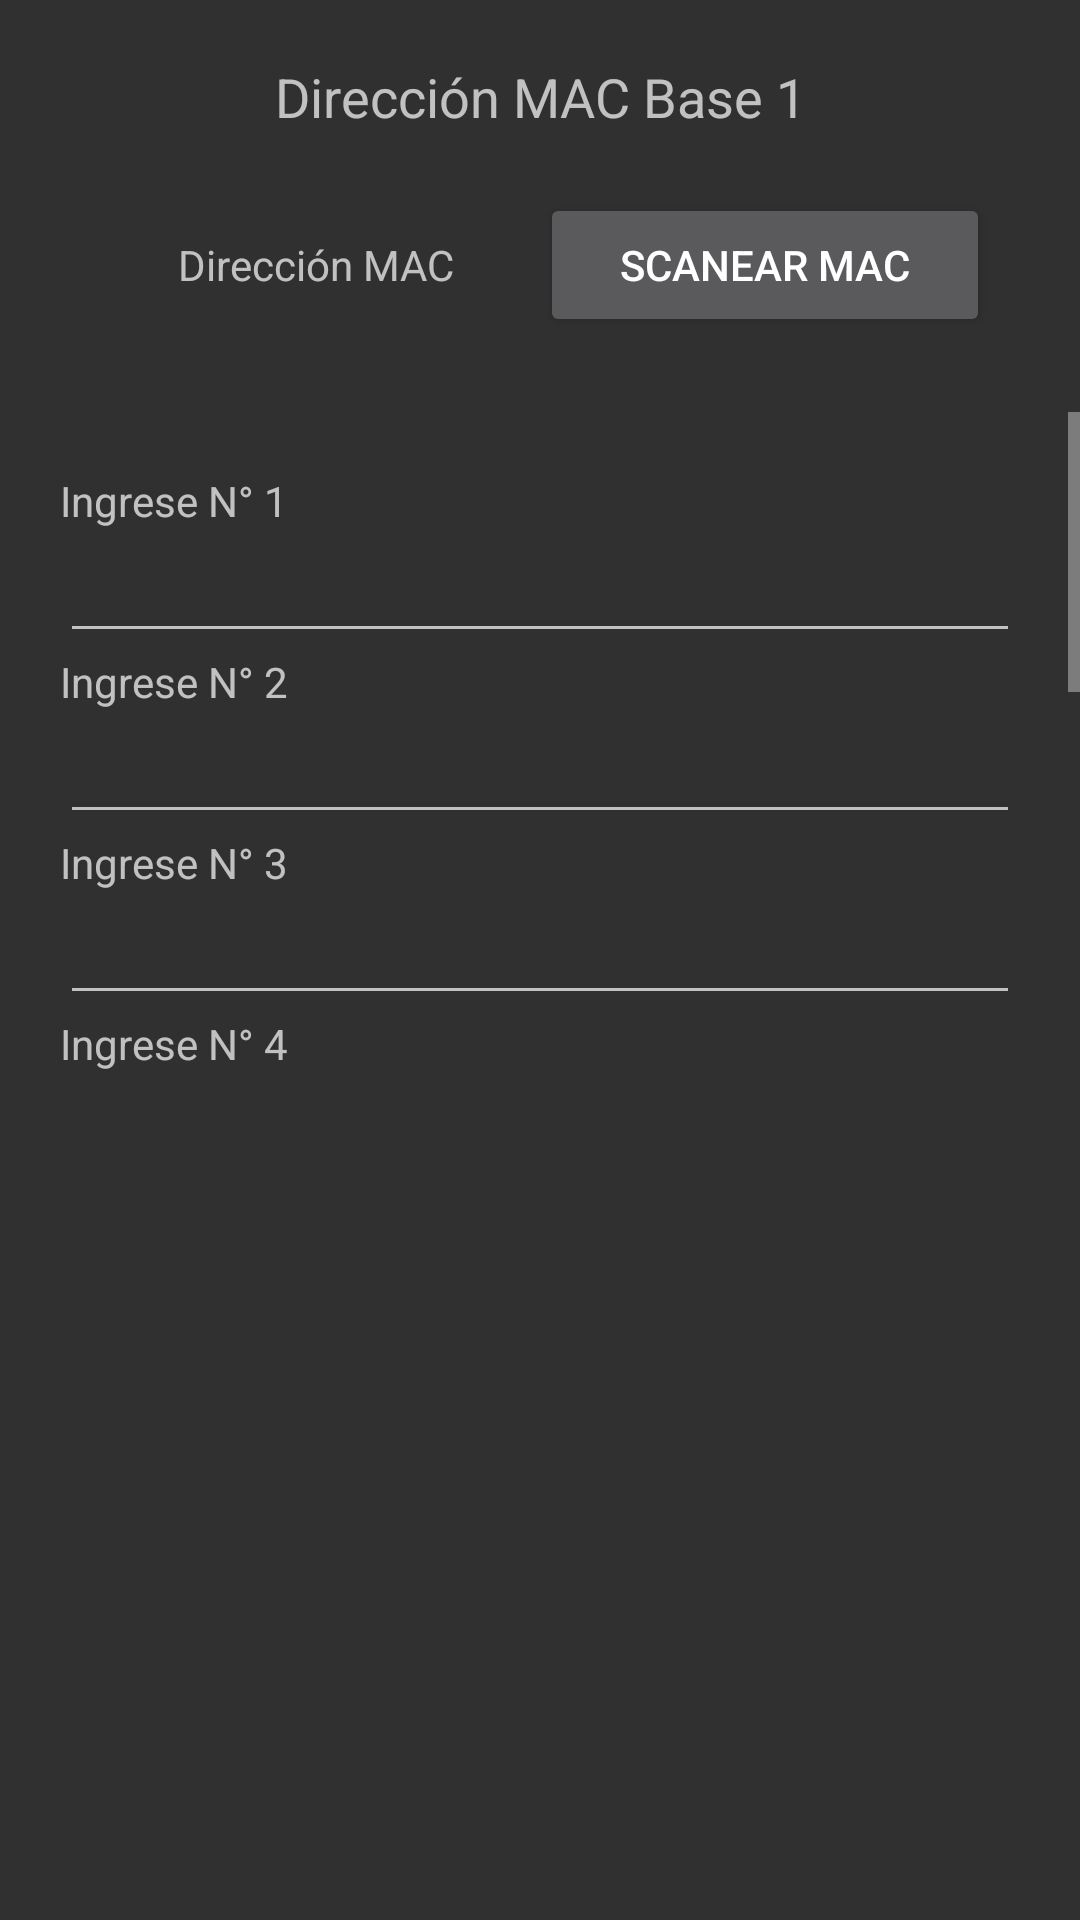

Here is an Android app screen rendered from its layout file. Give the layout XML and the strings, colors and styles it references.
<!-- AndroidManifest.xml: application theme Theme.AppCompat -->
<!-- res/layout/activity_add_numbers1.xml -->
<?xml version="1.0" encoding="utf-8"?>
<androidx.constraintlayout.widget.ConstraintLayout
    xmlns:android="http://schemas.android.com/apk/res/android"
    xmlns:app="http://schemas.android.com/apk/res-auto"
    xmlns:tools="http://schemas.android.com/tools"
    android:layout_width="match_parent"
    android:layout_height="match_parent"
    tools:context=".menu.addMac.addNumbers.addNumbers1Activity">

    <TextView
        android:id="@+id/tv_indicator_mac"
        android:layout_width="wrap_content"
        android:layout_height="wrap_content"
        android:layout_marginTop="20dp"
        android:text="Dirección MAC Base 1"
        android:textSize="18dp"
        app:layout_constraintEnd_toEndOf="parent"
        app:layout_constraintHorizontal_bias="0.5"
        app:layout_constraintStart_toStartOf="parent"
        app:layout_constraintTop_toTopOf="parent" />

    <androidx.appcompat.widget.LinearLayoutCompat
        android:id="@+id/linearLayout1"
        android:layout_width="match_parent"
        android:layout_height="wrap_content"
        android:layout_marginTop="20dp"
        android:gravity="center_horizontal"
        android:orientation="horizontal"
        app:layout_constraintTop_toBottomOf="@id/tv_indicator_mac">

        <TextView
            android:id="@+id/tv_mac"
            android:layout_width="150dp"
            android:layout_height="match_parent"
            android:gravity="center"
            android:hint="Dirección MAC"></TextView>


        <Button
            android:id="@+id/btn_scan_mac"
            android:layout_width="150dp"
            android:layout_height="match_parent"
            android:text="Scanear MAC"></Button>

    </androidx.appcompat.widget.LinearLayoutCompat>

    <ScrollView
        android:layout_width="match_parent"
        android:layout_height="250dp"
        android:layout_marginTop="25dp"
        android:orientation="vertical"
        app:layout_constraintStart_toStartOf="parent"
        app:layout_constraintTop_toBottomOf="@id/linearLayout1">

        <androidx.appcompat.widget.LinearLayoutCompat

            android:id="@+id/ly_addNumbers1"
            android:layout_width="match_parent"
            android:layout_height="wrap_content"
            android:orientation="vertical"
            android:padding="20dp"
            app:layout_constraintTop_toTopOf="parent"
            tools:layout_editor_absoluteX="16dp">

            <TextView
                android:id="@+id/tv_numberOne"
                android:layout_width="wrap_content"
                android:layout_height="wrap_content"
                android:text="Ingrese N° 1"></TextView>

            <EditText
                android:id="@+id/et_number_one"
                android:layout_width="match_parent"
                android:layout_height="wrap_content"
                android:inputType="phone"></EditText>

            <TextView
                android:id="@+id/tv_numberTwo"
                android:layout_width="wrap_content"
                android:layout_height="wrap_content"
                android:text="Ingrese N° 2"></TextView>

            <EditText
                android:id="@+id/et_number_two"
                android:layout_width="match_parent"
                android:layout_height="wrap_content"
                android:inputType="phone"></EditText>

            <TextView
                android:id="@+id/tv_numberThree"
                android:layout_width="wrap_content"
                android:layout_height="wrap_content"
                android:text="Ingrese N° 3">

            </TextView>

            <EditText
                android:id="@+id/et_number_three"
                android:layout_width="match_parent"
                android:layout_height="wrap_content"
                android:inputType="phone"></EditText>

            <TextView
                android:id="@+id/tv_numberFour"
                android:layout_width="wrap_content"
                android:layout_height="wrap_content"
                android:text="Ingrese N° 4">

            </TextView>

            <EditText
                android:id="@+id/et_number_four"
                android:layout_width="match_parent"
                android:layout_height="wrap_content"
                android:inputType="phone"></EditText>

            <TextView
                android:id="@+id/tv_numberFive"
                android:layout_width="wrap_content"
                android:layout_height="wrap_content"
                android:text="Ingrese N° 5"></TextView>

            <EditText
                android:id="@+id/et_number_five"
                android:layout_width="match_parent"
                android:layout_height="wrap_content"
                android:inputType="phone"></EditText>

            <TextView
                android:id="@+id/tv_numberSix"
                android:layout_width="wrap_content"
                android:layout_height="wrap_content"
                android:text="Ingrese N° 6"></TextView>


            <EditText
                android:id="@+id/et_number_six"
                android:layout_width="match_parent"
                android:layout_height="wrap_content"
                android:inputType="phone"></EditText>

            <TextView
                android:id="@+id/tv_numberSeven"
                android:layout_width="wrap_content"
                android:layout_height="wrap_content"
                android:text="Ingrese N° 7"></TextView>

            <EditText
                android:id="@+id/et_number_seven"
                android:layout_width="match_parent"
                android:layout_height="wrap_content"
                android:inputType="phone"></EditText>

            <TextView
                android:id="@+id/tv_numberEight"
                android:layout_width="wrap_content"
                android:layout_height="wrap_content"
                android:text="Ingrese N° 8">

            </TextView>

            <EditText
                android:id="@+id/et_number_eight"
                android:layout_width="match_parent"
                android:layout_height="wrap_content"
                android:inputType="phone"></EditText>

            <Button
                android:id="@+id/btn_next"
                android:layout_width="wrap_content"
                android:layout_height="wrap_content"
                android:layout_gravity="right"
                android:layout_marginBottom="100dp"
                android:text="Guardar y continuar" />

        </androidx.appcompat.widget.LinearLayoutCompat>

    </ScrollView>

</androidx.constraintlayout.widget.ConstraintLayout>
<!-- resources referenced by this layout -->
<resources>

</resources>
